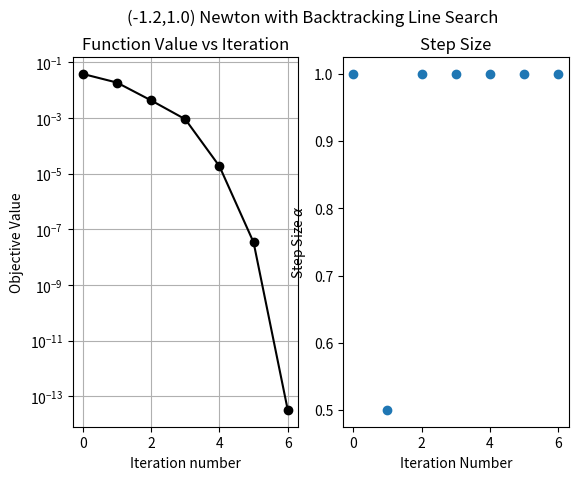

This figure's Python source:
import numpy as np 
import matplotlib.pyplot as plt
from matplotlib import cm
from mpl_toolkits.mplot3d import Axes3D
import matplotlib.pyplot as plt 
import sympy as sp 

x_0 = [1.2,1.2]

x1,x2,f = sp.symbols('x1,x2,f')

f = 100* (x2 - x1**2)**2 + (1 - x1)**2#Symbolic representation of f(x1,x2)

grad_f = [sp.diff(f,x1),sp.diff(f,x2)] #Symbolic representation of the gradient 

hessian = np.array([[sp.diff(sp.diff(f,x1),x1),sp.diff(sp.diff(f,x1),x2)], \
					[sp.diff(sp.diff(f,x2),x1),sp.diff(sp.diff(f,x2),x2)]])

def eval_grad(x_k):
	'''Takes in two points, and evaluates the predefined symbolic represetation of the gradient at those points
		and returns the subsequent tuple'''

	p1 = grad_f[0].subs([(x1,x_k[0]),(x2,x_k[1])]).evalf()
	p2 = grad_f[1].subs([(x1,x_k[0]),(x2,x_k[1])]).evalf()

	return (p1,p2)

def eval_function(x_k):
	''' #Returns tuple after evaluating symbolic representation of f at x_k'''

	return f.subs([(x1,x_k[0]),(x2,x_k[1])]).evalf()

def eval_hessian(x_k):
	'''Returns 2x2 numpy array of the symbolic hessian function evaluated at x_k'''

	p1_1 = hessian[0][0].subs([(x1,x_k[0]),(x2,x_k[1])]).evalf()
	p1_2 = hessian[0][1].subs([(x1,x_k[0]),(x2,x_k[1])]).evalf()
	p2_1 = hessian[1][0].subs([(x1,x_k[0]),(x2,x_k[1])]).evalf()
	p2_2 = hessian[1][1].subs([(x1,x_k[0]),(x2,x_k[1])]).evalf()

	return np.array([[p1_1,p1_2],[p2_1,p2_2]])


x_k = x_0 

x_k_list = []
#x_k_list.append(x_k)

function_value = eval_function(x_0) #inital value of the function

f_list = []
#f_list.append(function_value)

alpha_list = []

while function_value > 1E-8:
	
	gradient = eval_grad(x_k)

	evaluated_hessian = eval_hessian(x_k)

	p_k = (-1) * (np.linalg.inv(evaluated_hessian.astype(np.float64))).dot(gradient) #Take the inverse of the evaluated hessian typecasted to float
																				   # and take the dot product of that with the gradient

	#~~~~~~~~Backtracking~~~~~~~~~~~~~~~~~#

	alpha_bar = 1
	rho = 0.5
	c = 1E-4

	alpha = alpha_bar

	function_value = eval_function(x_k + (p_k * alpha))

	test_value = eval_function(x_k) + (c * alpha * p_k.dot(gradient))

	while function_value > test_value: 

		alpha = rho * alpha

		function_value = eval_function(x_k + p_k * alpha)

		test_value = eval_function(x_k) + c * alpha * p_k.dot(gradient)

	#~~~~~~~~End Backtracking~~~~~~~~~~~~~~~~~#


	alpha_k = alpha #This is the alpha to use for this step in the process


	#Printing and logging
	print("alpha_k = {}, x_k = {}, function_value = {}, p_k = {}".format(alpha_k,x_k,function_value,p_k)) 
	#print("Gradient = {}, Hessian = {}".format(gradient,evaluated_hessian))
	x_k_list.append(x_k)
	f_list.append(function_value)
	alpha_list.append(alpha)

	
	x_k = x_k + alpha_k*p_k #Iterating with step size gained from backtracking 
	function_value = eval_function(x_k) #Checking current value of the function

plt.subplot(121)
plt.semilogy(range(len(f_list)),f_list,'o-',c = 'black')
plt.grid()
plt.xlabel('Iteration number')
plt.ylabel('Objective Value')
plt.title('Function Value vs Iteration')

plt.subplot(122)
plt.scatter(range(len(alpha_list)),alpha_list)
plt.title('Step Size')
plt.xlabel('Iteration Number')
plt.ylabel('Step Size '+r'$\alpha$')

plt.suptitle('(-1.2,1.0) Newton with Backtracking Line Search')

plt.show()
